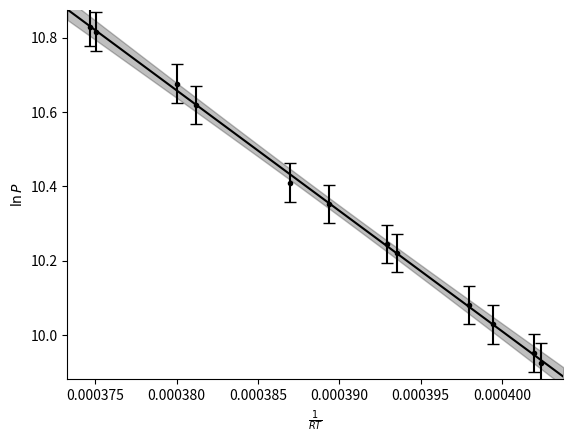

Generate this figure with matplotlib:
import numpy as np
import matplotlib.pyplot as plt

T = np.array([299.2, 302.2, 306.1, 308.9, 315.5, 321.0,
              298.9, 301.1, 305.6, 310.8, 316.5, 320.7])

P = np.array([20995, 23861, 28126, 31326, 40923, 50521,
              20448, 22661, 27460, 33192, 43323, 49854])

R = 8.314472


x_values = 1 / (R * T)

y_values = np.log(P)

y_err = [np.mean(y_values) * 0.005 for i in y_values]

print("x values:", x_values)
print()
print("y values:", y_values)
print()

x_range = max(x_values) - min(x_values)
y_range = max(y_values) - min(y_values)

x_lims = [min(x_values) - x_range * 0.05, max(x_values) + x_range * 0.05]
y_lims = [min(y_values) - y_range * 0.05, max(y_values) + y_range * 0.05]

plt.xlim(x_lims)
plt.ylim(y_lims)

# plt.scatter(x_values, y_values, marker='.', color='gray')
plt.errorbar(x_values, y_values, yerr=y_err, fmt='.', color='black', capsize=4)


def get_stdev(x, pol, cov):
    # calculate standard deviation from the polynomial fit
    y = np.vstack([x**(len(pol) - 1 - i) for i in range(len(pol))])
    m = np.dot(y.T, np.dot(cov, y))
    return np.sqrt(np.diag(m))


poly, poly_cov = np.polyfit(x_values, y_values, 1, cov=True)

print("Regression:", poly)
print("Variation:", np.diag(poly_cov))

poly_xs = np.linspace(x_lims[0], x_lims[1], 100)
poly_ys = np.polyval(poly, poly_xs)

poly_stdev = get_stdev(poly_xs, poly, poly_cov)

plt.plot(poly_xs, poly_ys, color='black')
plt.fill_between(poly_xs, poly_ys - poly_stdev * 5,
                          poly_ys + poly_stdev * 5, color='black', alpha=0.25)



# plt.xlabel("1 / (R T)")
# plt.ylabel("ln P")

# Sets the x and y labels with tex style math mode
plt.xlabel(r"$\frac{1}{R T}$")
plt.ylabel(r"$\ln{P}$")

# plt.xticks(rotation=30)
# plt.gcf().subplots_adjust(bottom=0.20)

# plt.yticks(rotation=30)
# plt.gcf().subplots_adjust(left=0.20)

# plt.grid(True)

# plt.box(False)

# Removes the top and right walls of the surrounding box
ax = plt.gca()
ax.spines['top'].set_visible(False)
ax.spines['right'].set_visible(False)

plt.show()


